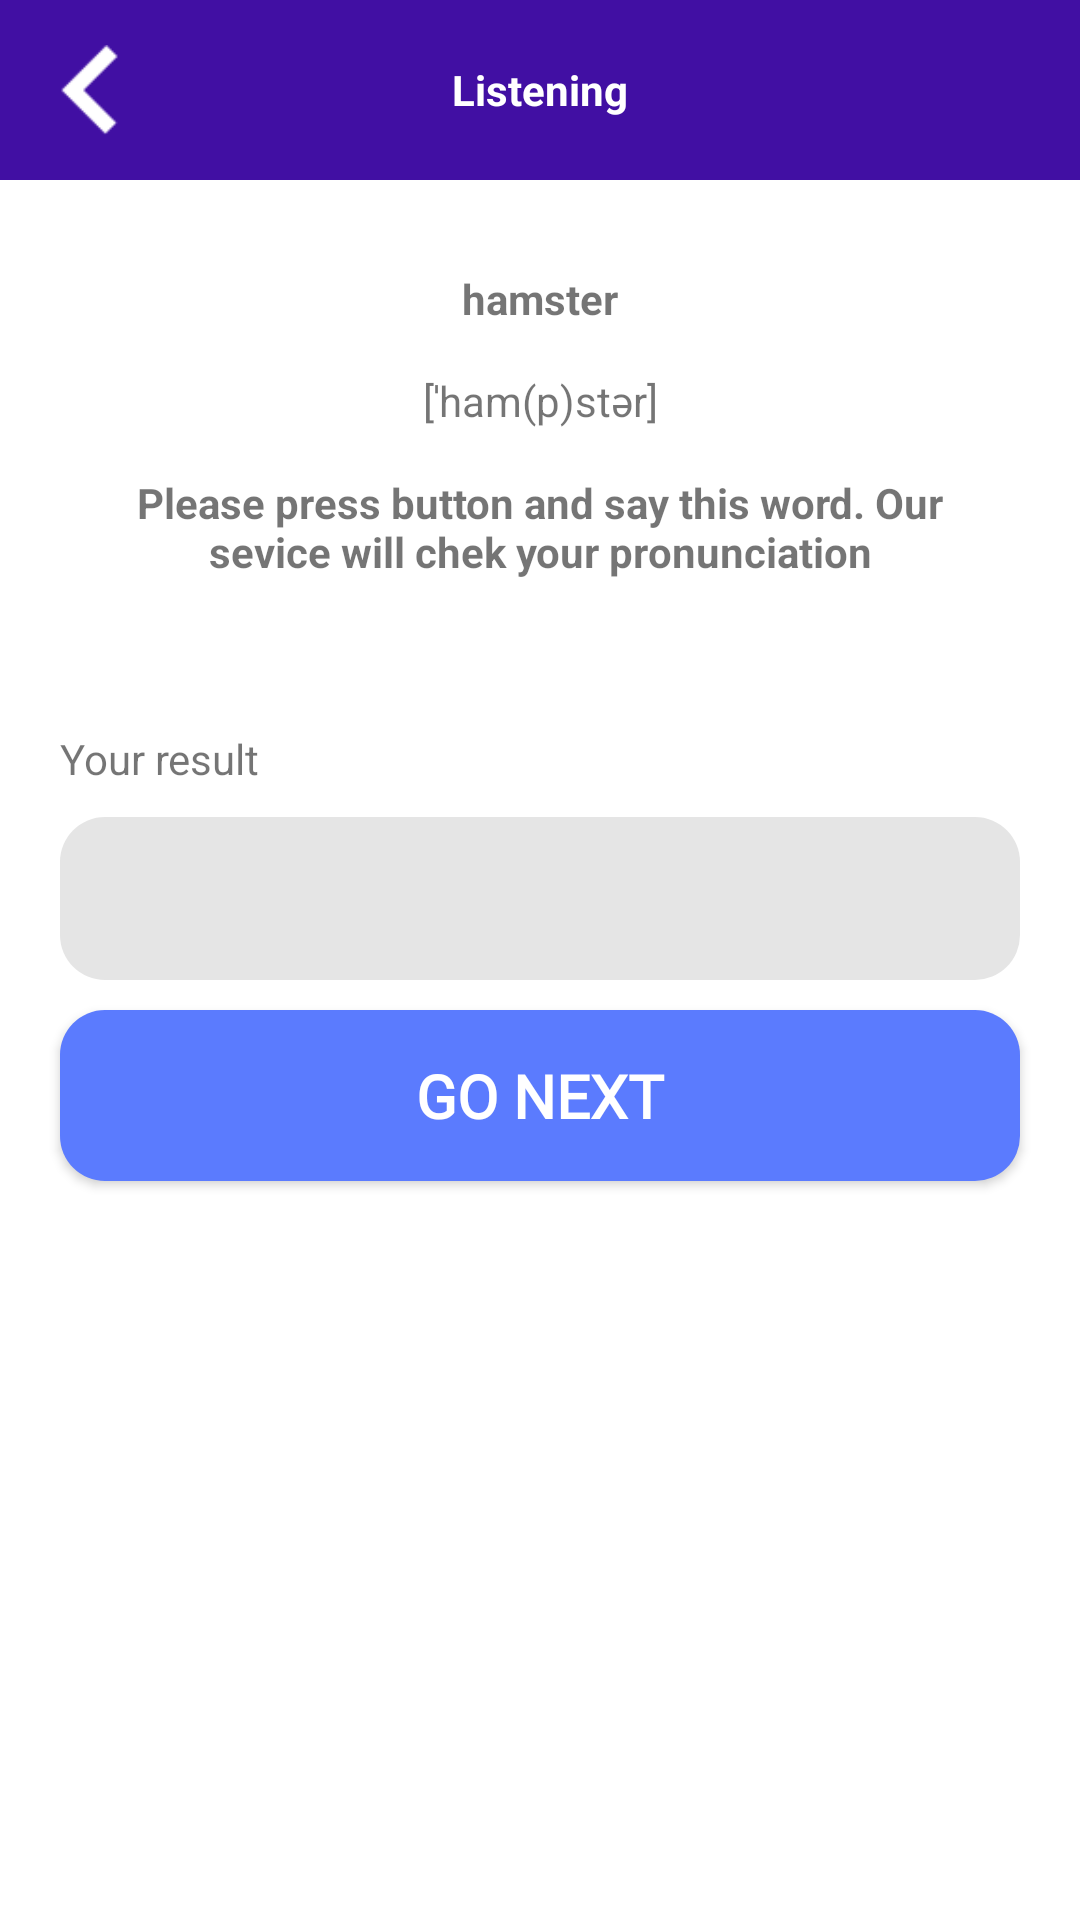

Here is an Android app screen rendered from its layout file. Give the layout XML and the strings, colors and styles it references.
<!-- AndroidManifest.xml: application theme Theme.Courseapplication -->
<!-- res/layout/activity_listening_result.xml -->
<?xml version="1.0" encoding="utf-8"?>
<LinearLayout xmlns:android="http://schemas.android.com/apk/res/android"
    xmlns:app="http://schemas.android.com/apk/res-auto"
    xmlns:tools="http://schemas.android.com/tools"
    android:id="@+id/main"
    android:layout_width="match_parent"
    android:layout_height="match_parent"
    android:orientation="vertical"
    tools:context=".ListeningResult">

    <RelativeLayout
        android:layout_width="match_parent"
        android:layout_height="60dp"
        android:background="#410FA3">

        <ImageView
            android:id="@+id/btnBack1"
            android:layout_width="30dp"
            android:layout_height="30dp"
            android:layout_centerVertical="true"
            android:layout_marginStart="15dp"
            android:src="@drawable/back_button" />

        <TextView
            android:layout_width="wrap_content"
            android:layout_height="wrap_content"
            android:layout_centerInParent="true"
            android:text="Listening"
            android:textColor="#FFFF"
            android:textStyle="bold" />

    </RelativeLayout>

    <TextView
        android:id="@+id/qua"
        android:layout_width="match_parent"
        android:layout_height="wrap_content"
        android:layout_marginStart="20dp"
        android:layout_marginTop="20dp"
        android:layout_marginEnd="20dp"
        android:gravity="center"
        android:padding="10dp"
        android:text="hamster"
        android:textStyle="bold" />

    <TextView
        android:layout_width="match_parent"
        android:layout_height="wrap_content"
        android:layout_marginStart="20dp"
        android:layout_marginEnd="20dp"
        android:gravity="center"
        android:padding="5dp"
        android:text="[ˈham(p)stər]"

        />

    <TextView
        android:layout_width="match_parent"
        android:layout_height="wrap_content"
        android:layout_marginStart="20dp"
        android:layout_marginEnd="20dp"
        android:gravity="center"
        android:padding="10dp"
        android:text="Please press button and say this word. Our sevice will chek your pronunciation"
        android:textStyle="bold" />

    <TextView
        android:layout_width="match_parent"
        android:layout_height="wrap_content"
        android:layout_marginStart="20dp"
        android:layout_marginTop="40dp"
        android:layout_marginEnd="20dp"
        android:text="Your result" />

    <EditText
        android:id="@+id/userText3"
        android:layout_width="match_parent"
        android:layout_height="wrap_content"
        android:layout_marginStart="20dp"
        android:layout_marginTop="10dp"
        android:layout_marginEnd="20dp"
        android:background="@drawable/round_back_gray"
        android:padding="15dp" />

    <androidx.appcompat.widget.AppCompatButton
        android:id="@+id/btnNext3"
        android:layout_width="match_parent"
        android:layout_height="wrap_content"
        android:layout_marginStart="20dp"
        android:layout_marginTop="10dp"
        android:layout_marginEnd="20dp"
        android:background="@drawable/round_back_blue"
        android:onClick="speak"
        android:padding="15dp"
        android:text="Go next"
        android:textColor="@color/white"
        android:backgroundTint="#5B7BFE"
        android:fontFamily="@font/fredoka_one_regular"
        android:lineHeight="24dp"
        android:textSize="20dp"
        android:topLeftRadius="12dp"
        android:topRightRadius="12dp"
        android:textStyle="bold" />
</LinearLayout>
<!-- resources referenced by this layout -->
<resources>
  <!-- drawable back_button: png bitmap (drawable, 276 bytes) -->
  <!-- drawable round_back_blue (drawable) -->
  <?xml version="1.0" encoding="utf-8"?>
  <shape xmlns:android="http://schemas.android.com/apk/res/android"
      android:shape="rectangle">
      <solid android:color="#5b7bfe"/>
      <corners android:radius="15dp"/>
  </shape>
  <!-- drawable round_back_gray (drawable) -->
  <?xml version="1.0" encoding="utf-8"?>
  <shape xmlns:android="http://schemas.android.com/apk/res/android"
      android:shape="rectangle">
      <solid android:color="#E5E5E5"/>
      <corners android:radius="15dp"/>
  </shape>
  <style name="Theme.Courseapplication" parent="Theme.MaterialComponents.DayNight.NoActionBar">
          
          <item name="colorPrimary">@color/purple_500</item>
          <item name="colorPrimaryVariant">@color/purple_700</item>
          <item name="colorOnPrimary">@color/white</item>
          
          <item name="colorSecondary">@color/teal_200</item>
          <item name="colorSecondaryVariant">@color/teal_700</item>
          <item name="colorOnSecondary">@color/black</item>
          
          <item name="android:statusBarColor">?attr/colorPrimaryVariant</item>
          
      </style>
  <!-- not gathered from this repository: default colours our renderer supplied (Android Studio template values) -->
  <color name="purple_500">#FF6200EE</color>
  <color name="purple_700">#FF3700B3</color>
  <color name="teal_200">#FF03DAC5</color>
  <color name="teal_700">#FF018786</color>
  <color name="black">#FF000000</color>
  <color name="white">#FFFFFFFF</color>
</resources>
